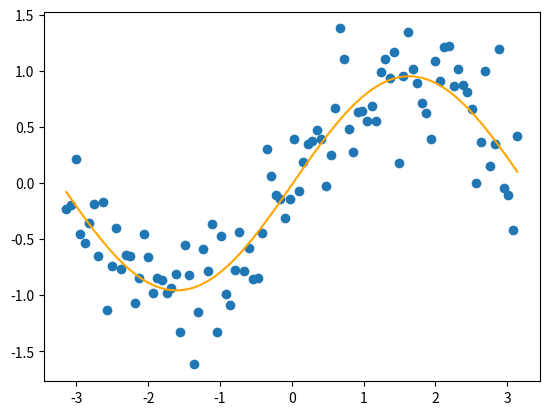

The script that saved this image:
import random
import numpy as np
import matplotlib.pyplot as plt
import matplotlib
import math

def GetData(dev = 0.1):
    np.random.seed(271828182)
    xl = np.linspace(-3.14, 3.14, 100)
    l = xl.size
    y = np.sin(xl) + np.random.randn(l) * dev
    return xl, y

def F(p,x):
    a,b,c,d = p
    return d*np.sin(a*x+c)+b

def dF(p,x,y):
    a,b,c,d = p
    u = d*np.sin(a*x+c)+b-y
    Fa = u*d*np.cos(a*x+c)*x
    Fb = u
    Fc = u*d*np.cos(a*x+c)
    Fd = u*np.sin(a*x+c)
    return np.array([Fa,Fb,Fc,Fd])

def Quadratic(p,x,y):
    a,b,c,d = p
    return 0.5*(d*np.sin(a*x+c)+b-y)**2

def Error(p,X,Y):
    n = X.shape[0]
    err = 0
    for i in range(n):
        err += Quadratic(p,X[i],Y[i])
    return err

#(F(x+h) - F(x))/h
def dfNumeric(p,x,y):
    G = np.zeros(4)
    EPS = 1e-5
    for i in range(4):
        xp = p.copy()
        xp[i]+=EPS
        G[i] = (Quadratic(xp,x,y)- Quadratic(p,x,y))/EPS
    return G

def GradDescent(X,Y, Max,etta):
    n = X.shape[0]
    x = np.random.randn(4)
    for step in range(Max):
        G = np.zeros(4)
        for i in range(n):
            G += dF(x, X[i],Y[i])
        x -= G*etta
        Q = Error(x,X,Y)
        print(Q)
    return x



x, y = GetData(0.3)

# p = np.random.randn(4)
# print( dF(p,x[0],y[0]))
# print( dfNumeric(p,x[0],y[0]))
# quit()

Y1 = np.zeros(y.size)
Xh = GradDescent(x,y,2000,0.002)

for i in range(y.size):
    Y1[i] = F(Xh,x[i])

plt.scatter(x,y)
plt.plot(x, Y1, label='y pred', color = "orange")
plt.show()

